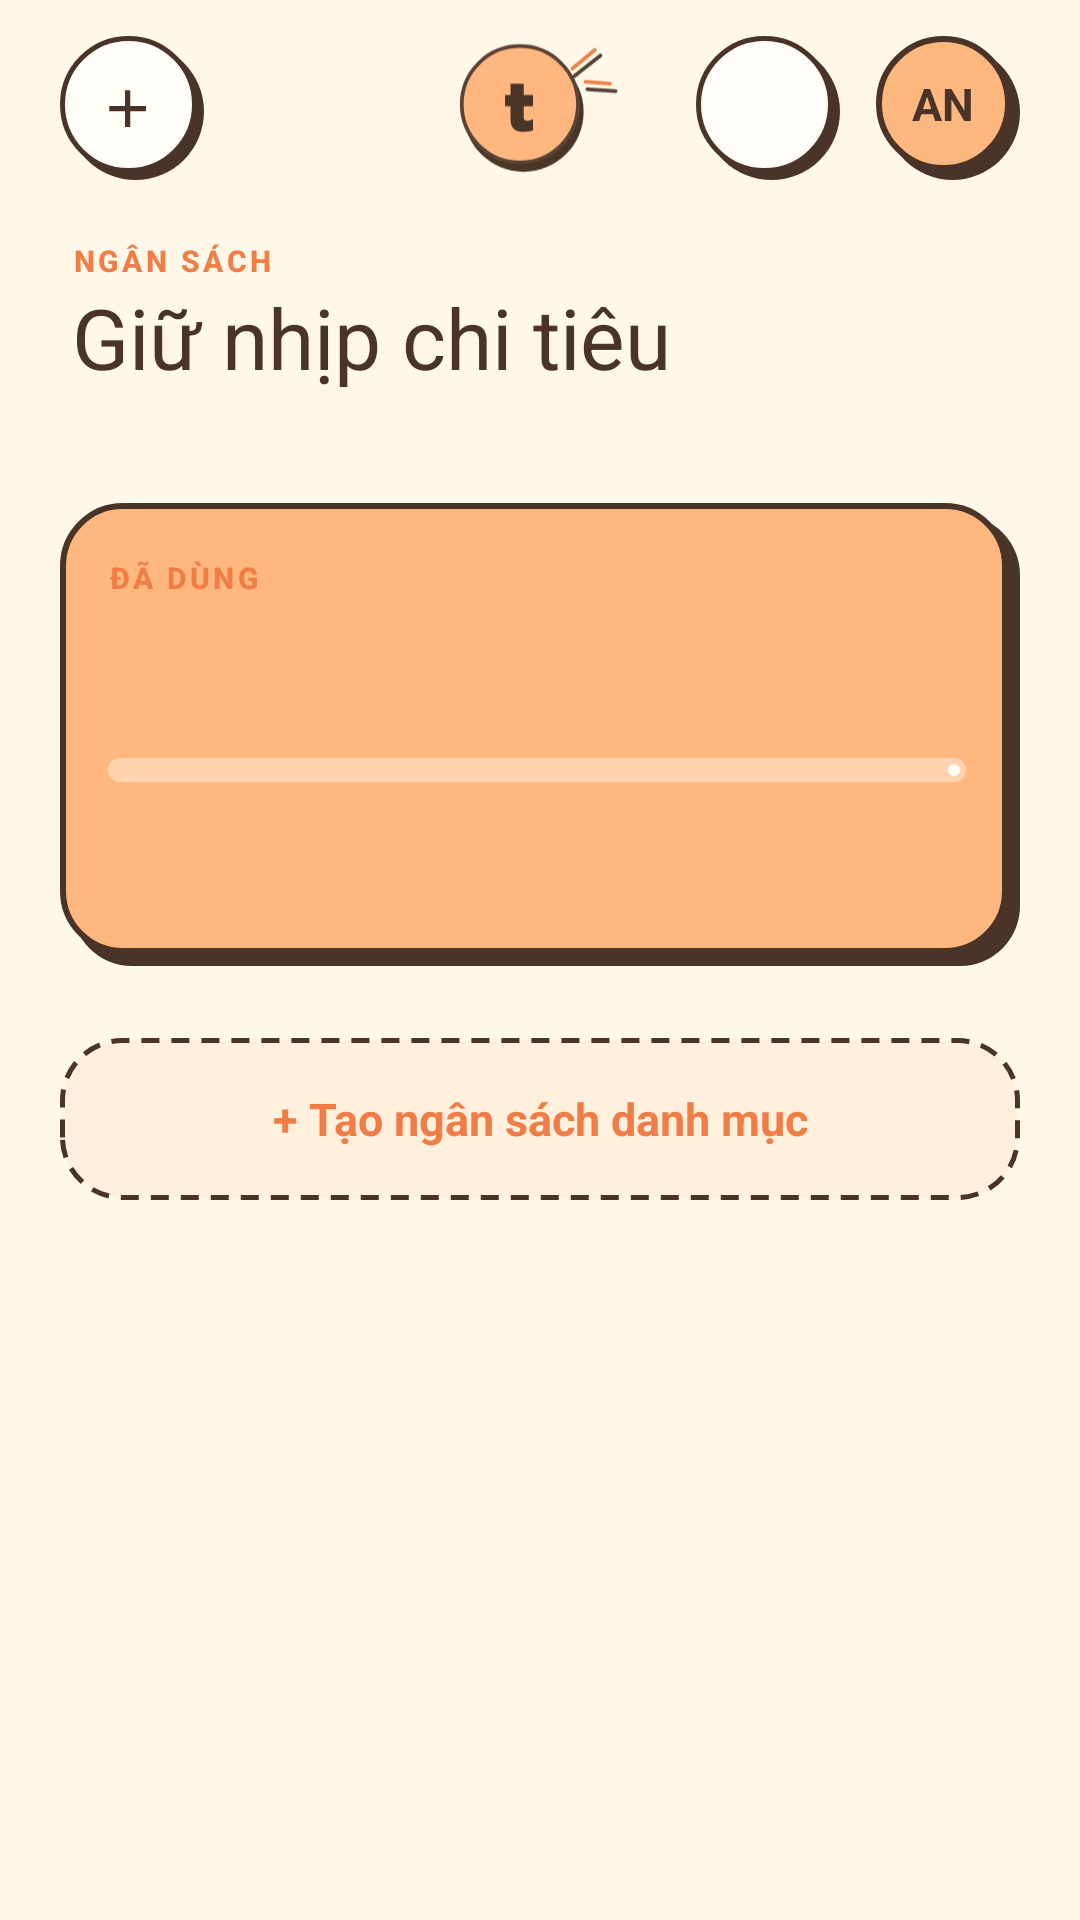

This screen was rendered from an Android layout file. Write that file and the resources it references.
<!-- AndroidManifest.xml: application theme Theme.Tiu -->
<!-- res/layout/fragment_budget.xml -->
<?xml version="1.0" encoding="utf-8"?>
<androidx.core.widget.NestedScrollView xmlns:android="http://schemas.android.com/apk/res/android"
    xmlns:app="http://schemas.android.com/apk/res-auto"
    xmlns:tools="http://schemas.android.com/tools"
    android:layout_width="match_parent"
    android:layout_height="match_parent"
    android:background="@color/tiu_paper">

    <LinearLayout
        android:layout_width="match_parent"
        android:layout_height="wrap_content"
        android:orientation="vertical"
        android:paddingBottom="24dp">

        <include
            android:id="@+id/topBar"
            layout="@layout/layout_top_bar" />

        <TextView
            android:layout_width="wrap_content"
            android:layout_height="wrap_content"
            android:layout_marginStart="24dp"
            android:layout_marginTop="12dp"
            android:text="@string/budget_eyebrow"
            android:textAppearance="@style/TextAppearance.Tiu.Eyebrow" />

        <TextView
            android:layout_width="wrap_content"
            android:layout_height="wrap_content"
            android:layout_marginStart="24dp"
            android:text="@string/budget_title"
            android:textAppearance="@style/TextAppearance.Tiu.H1" />

        <TextView
            android:id="@+id/textMonthInfo"
            android:layout_width="wrap_content"
            android:layout_height="wrap_content"
            android:layout_marginStart="24dp"
            android:layout_marginTop="2dp"
            android:textAppearance="@style/TextAppearance.Tiu.Caption"
            tools:text="Tháng 6 · còn 17 ngày" />

        
        <LinearLayout
            android:id="@+id/cardTotal"
            style="@style/Widget.Tiu.Card"
            android:layout_width="match_parent"
            android:layout_height="wrap_content"
            android:layout_marginHorizontal="20dp"
            android:layout_marginTop="20dp"
            android:background="@drawable/bg_doodle_card_orange"
            android:clickable="true"
            android:focusable="true"
            android:foreground="?attr/selectableItemBackground"
            android:orientation="vertical"
            android:paddingTop="18dp"
            android:paddingBottom="22dp">

            <TextView
                android:layout_width="wrap_content"
                android:layout_height="wrap_content"
                android:text="@string/budget_used"
                android:textAppearance="@style/TextAppearance.Tiu.Eyebrow" />

            <TextView
                android:id="@+id/textPercent"
                android:layout_width="wrap_content"
                android:layout_height="wrap_content"
                android:textAppearance="@style/TextAppearance.Tiu.Display"
                tools:text="43%" />

            <com.google.android.material.progressindicator.LinearProgressIndicator
                android:id="@+id/progressTotal"
                android:layout_width="match_parent"
                android:layout_height="wrap_content"
                android:layout_marginTop="8dp"
                android:max="100"
                app:indicatorColor="@color/tiu_card"
                app:trackColor="#66FFFDF7"
                app:trackCornerRadius="6dp"
                app:trackThickness="8dp" />

            <TextView
                android:id="@+id/textTotalAmounts"
                android:layout_width="wrap_content"
                android:layout_height="wrap_content"
                android:layout_marginTop="8dp"
                android:textAppearance="@style/TextAppearance.Tiu.Caption"
                android:textColor="@color/tiu_ink"
                tools:text="1.284.000 ₫ / 3.000.000 ₫" />

            <TextView
                android:id="@+id/textDaily"
                android:layout_width="wrap_content"
                android:layout_height="wrap_content"
                android:layout_marginTop="2dp"
                android:textAppearance="@style/TextAppearance.Tiu.Caption"
                android:textColor="@color/tiu_ink"
                tools:text="Mỗi ngày còn được tiêu ~100.941 ₫" />
        </LinearLayout>

        <androidx.recyclerview.widget.RecyclerView
            android:id="@+id/recycler"
            android:layout_width="match_parent"
            android:layout_height="wrap_content"
            android:layout_marginTop="16dp"
            android:nestedScrollingEnabled="false"
            android:paddingHorizontal="20dp" />

        <TextView
            android:id="@+id/btnAddCategoryBudget"
            style="@style/Widget.Tiu.Button.Dashed"
            android:layout_width="match_parent"
            android:layout_height="wrap_content"
            android:layout_marginHorizontal="20dp"
            android:layout_marginTop="8dp"
            android:text="@string/budget_add_category" />
    </LinearLayout>
</androidx.core.widget.NestedScrollView>
<!-- res/layout/layout_top_bar.xml (included above) -->
<?xml version="1.0" encoding="utf-8"?>
<androidx.constraintlayout.widget.ConstraintLayout xmlns:android="http://schemas.android.com/apk/res/android"
    xmlns:app="http://schemas.android.com/apk/res-auto"
    xmlns:tools="http://schemas.android.com/tools"
    android:layout_width="match_parent"
    android:layout_height="wrap_content"
    android:paddingHorizontal="20dp"
    android:paddingTop="12dp"
    android:paddingBottom="8dp">

    <ImageView
        android:id="@+id/btnAdd"
        style="@style/Widget.Tiu.CircleButton"
        android:contentDescription="@string/editor_add_title"
        android:src="@drawable/ic_add"
        app:layout_constraintStart_toStartOf="parent"
        app:layout_constraintTop_toTopOf="parent" />

    <ImageView
        android:id="@+id/logo"
        android:layout_width="55dp"
        android:layout_height="44dp"
        android:importantForAccessibility="no"
        android:scaleType="fitCenter"
        android:src="@drawable/tiu_welcome_logo"
        app:layout_constraintBottom_toBottomOf="@id/btnAdd"
        app:layout_constraintEnd_toEndOf="parent"
        app:layout_constraintStart_toStartOf="parent"
        app:layout_constraintTop_toTopOf="@id/btnAdd" />

    <FrameLayout
        android:id="@+id/btnNotificationContainer"
        android:layout_width="wrap_content"
        android:layout_height="wrap_content"
        android:layout_marginEnd="12dp"
        app:layout_constraintEnd_toStartOf="@id/avatar"
        app:layout_constraintTop_toTopOf="parent">

        <ImageView
            android:id="@+id/btnNotification"
            style="@style/Widget.Tiu.CircleButton"
            android:contentDescription="Thông báo"
            android:src="@drawable/ic_bell" />

        <TextView
            android:id="@+id/badgeNotification"
            android:layout_width="wrap_content"
            android:layout_height="18dp"
            android:layout_gravity="top|end"
            android:background="@drawable/bg_badge_notification"
            android:gravity="center"
            android:minWidth="18dp"
            android:paddingHorizontal="3dp"
            android:visibility="gone"
            tools:text="3"
            android:textColor="@color/white"
            android:textSize="10sp"
            android:textStyle="bold"
            tools:visibility="visible" />
    </FrameLayout>

    

    <TextView
        android:id="@+id/avatar"
        android:layout_width="48dp"
        android:layout_height="48dp"
        android:background="@drawable/bg_avatar"
        android:gravity="center"
        android:paddingEnd="3dp"
        android:paddingBottom="3dp"
        android:textColor="@color/tiu_ink"
        android:textSize="15sp"
        android:textStyle="bold"
        app:layout_constraintEnd_toEndOf="parent"
        app:layout_constraintTop_toTopOf="parent"
        tools:text="AN" />

</androidx.constraintlayout.widget.ConstraintLayout>
<!-- resources referenced by this layout -->
<resources>
  <color name="tiu_card">#FFFDF7</color>
  <color name="tiu_ink">#4A3427</color>
  <color name="tiu_paper">#FFF7E8</color>
  <color name="white">#FFFFFF</color>
  <!-- drawable bg_badge_notification (drawable) -->
  <?xml version="1.0" encoding="utf-8"?>
  <shape xmlns:android="http://schemas.android.com/apk/res/android"
      android:shape="oval">
      <solid android:color="@color/tiu_expense" />
      <stroke android:width="1.5dp" android:color="@color/white" />
  </shape>
  <!-- drawable ic_add (drawable) -->
  <?xml version="1.0" encoding="utf-8"?>
  
  <vector xmlns:android="http://schemas.android.com/apk/res/android"
      android:width="24dp" android:height="24dp"
      android:viewportWidth="24" android:viewportHeight="24"
      android:tint="?attr/colorControlNormal">
      <path android:fillColor="@android:color/white" android:pathData="M19,13h-6v6h-2v-6H5v-2h6V5h2v6h6v2z" />
  </vector>
  <string name="budget_add_category">+ Tạo ngân sách danh mục</string>
  <string name="budget_eyebrow">Ngân sách</string>
  <string name="budget_title">Giữ nhịp chi tiêu</string>
  <string name="budget_used">Đã dùng</string>
  <string name="editor_add_title">Thêm khoản chi</string>
  <style name="TextAppearance.Tiu.Caption" parent="TextAppearance.Material3.LabelSmall">
          <item name="android:textSize">11sp</item>
          <item name="android:textColor">@color/tiu_text_secondary</item>
      </style>
  <style name="TextAppearance.Tiu.Display" parent="TextAppearance.Material3.DisplaySmall">
          <item name="android:textSize">34sp</item>
          <item name="android:textStyle">bold</item>
          <item name="android:textColor">@color/tiu_ink</item>
      </style>
  <style name="TextAppearance.Tiu.Eyebrow" parent="TextAppearance.Material3.LabelSmall">
          <item name="android:textSize">10sp</item>
          <item name="android:textStyle">bold</item>
          <item name="android:letterSpacing">0.12</item>
          <item name="android:textAllCaps">true</item>
          <item name="android:textColor">@color/tiu_orange</item>
      </style>
  <style name="TextAppearance.Tiu.H1" parent="TextAppearance.Material3.HeadlineMedium">
          <item name="android:textSize">28sp</item>
          <item name="android:textColor">@color/tiu_ink</item>
      </style>
  <style name="Widget.Tiu.Button.Dashed">
          <item name="android:background">@drawable/bg_dashed</item>
          <item name="android:paddingBottom">0dp</item>
          <item name="android:textColor">@color/tiu_orange</item>
      </style>
  <style name="Widget.Tiu.Card" parent="">
          <item name="android:background">@drawable/bg_doodle_card</item>
          <item name="android:paddingStart">16dp</item>
          <item name="android:paddingEnd">18dp</item>
          <item name="android:paddingTop">14dp</item>
          <item name="android:paddingBottom">16dp</item>
      </style>
  <style name="Widget.Tiu.CircleButton" parent="">
          <item name="android:layout_width">48dp</item>
          <item name="android:layout_height">48dp</item>
          <item name="android:background">@drawable/bg_doodle_circle</item>
          <item name="android:padding">12dp</item>
          <item name="android:paddingBottom">15dp</item>
          <item name="android:paddingEnd">15dp</item>
          <item name="tint">@color/tiu_ink</item>
          <item name="android:clickable">true</item>
          <item name="android:focusable">true</item>
      </style>
  <color name="tiu_orange_pastel">#FFB780</color>
  <color name="tiu_expense">#E96F62</color>
  <color name="tiu_text_secondary">#806B5D</color>
  <color name="tiu_orange">#F07D45</color>
  <!-- drawable bg_dashed (drawable) -->
  <?xml version="1.0" encoding="utf-8"?>
  <shape xmlns:android="http://schemas.android.com/apk/res/android" android:shape="rectangle">
      <solid android:color="#FFF0DD" />
      <stroke android:width="1.5dp" android:color="@color/tiu_ink"
          android:dashWidth="6dp" android:dashGap="4dp" />
      <corners android:radius="20dp" />
  </shape>
</resources>
